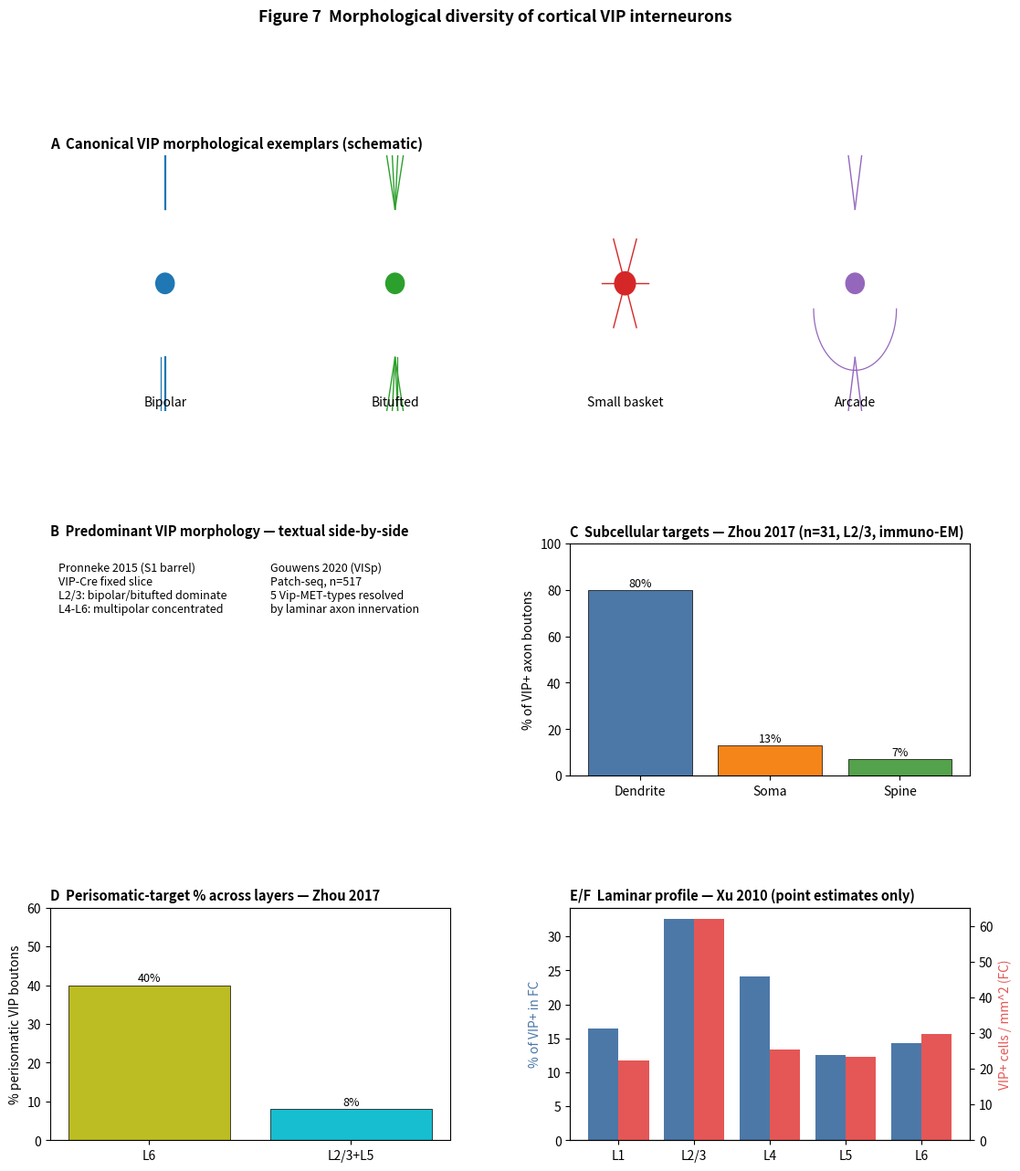

Write Python code to recreate this figure.
import matplotlib.pyplot as plt
import numpy as np
from matplotlib.patches import Rectangle, Circle

fig = plt.figure(figsize=(13, 14))
gs = fig.add_gridspec(3, 2, hspace=0.55, wspace=0.30, height_ratios=[1.1, 1.0, 1.0])

# Panel A — exemplar morphologies (drawn schematic)
axA = fig.add_subplot(gs[0, :])
axA.set_xlim(0,4); axA.set_ylim(0,1); axA.axis("off")
axA.set_title("A  Canonical VIP morphological exemplars (schematic)", loc="left", fontsize=11, fontweight="bold")

def draw_bipolar(ax, cx, cy, color="#1f77b4"):
    ax.plot([cx, cx], [cy+0.29, cy+0.64], color=color, lw=1.6)
    ax.plot([cx, cx], [cy-0.29, cy-0.64], color=color, lw=1.6)
    ax.plot([cx-0.02, cx-0.02], [cy-0.29, cy-1.0], color=color, lw=0.9)
    ax.add_patch(Circle((cx, cy), 0.04, color=color))

def draw_bitufted(ax, cx, cy, color="#2ca02c"):
    for sign in (1, -1):
        for dx in [-0.06, -0.02, 0.02, 0.06]:
            ax.plot([cx, cx+dx], [cy+sign*0.29, cy+sign*0.64], color=color, lw=1.0)
    ax.plot([cx+0.01, cx+0.01], [cy-0.29, cy-0.96], color=color, lw=0.9)
    ax.add_patch(Circle((cx, cy), 0.04, color=color))

def draw_smallbasket(ax, cx, cy, color="#d62728"):
    for ang in np.linspace(0, 2*np.pi, 7)[:-1]:
        ax.plot([cx, cx+0.10*np.cos(ang)], [cy, cy+0.20*np.sin(ang)], color=color, lw=1.0)
    ax.add_patch(Circle((cx, cy), 0.045, color=color))

def draw_arcade(ax, cx, cy, color="#9467bd"):
    for sign in (1, -1):
        for dx in [-0.04, 0.04]:
            ax.plot([cx, cx+dx], [cy+sign*0.29, cy+sign*0.58], color=color, lw=1.0)
    th = np.linspace(np.pi, 2*np.pi, 60)
    ax.plot(cx + 0.18*np.cos(th), cy - 0.10 + 0.30*np.sin(th)*0.8, color=color, lw=0.9)
    ax.add_patch(Circle((cx, cy), 0.04, color=color))

xs = [0.5, 1.5, 2.5, 3.5]
for x, lab, dfn in zip(xs, ["Bipolar","Bitufted","Small basket","Arcade"],
                       [draw_bipolar, draw_bitufted, draw_smallbasket, draw_arcade]):
    dfn(axA, x, 0.5)
    axA.text(x, 0.02, lab, ha="center", fontsize=10)

# Panel B — Pronneke vs Gouwens textual side-by-side
axB = fig.add_subplot(gs[1, 0]); axB.axis("off")
axB.set_title("B  Predominant VIP morphology — textual side-by-side", loc="left", fontsize=10.5, fontweight="bold")
axB.text(0.02, 0.92, "Pronneke 2015 (S1 barrel)\nVIP-Cre fixed slice\nL2/3: bipolar/bitufted dominate\nL4-L6: multipolar concentrated", fontsize=9, va="top")
axB.text(0.55, 0.92, "Gouwens 2020 (VISp)\nPatch-seq, n=517\n5 Vip-MET-types resolved\nby laminar axon innervation", fontsize=9, va="top")

# Panel C — Zhou 2017 L2/3 subcellular targets (n=31)
axC = fig.add_subplot(gs[1, 1])
axC.bar(["Dendrite","Soma","Spine"], [80, 13, 7],
        color=["#4c78a8","#f58518","#54a24b"], edgecolor="black", lw=0.5)
for i, v in enumerate([80,13,7]):
    axC.text(i, v+1.5, f"{v}%", ha="center", fontsize=9)
axC.set_ylabel("% of VIP+ axon boutons"); axC.set_ylim(0, 100)
axC.set_title("C  Subcellular targets — Zhou 2017 (n=31, L2/3, immuno-EM)", loc="left", fontsize=10.5, fontweight="bold")

# Panel D — Zhou perisomatic-by-layer
axD = fig.add_subplot(gs[2, 0])
axD.bar(["L6", "L2/3+L5"], [40, 8], color=["#bcbd22","#17becf"], edgecolor="black", lw=0.5)
for i, v in enumerate([40, 8]):
    axD.text(i, v+1, f"{v}%", ha="center", fontsize=9)
axD.set_ylabel("% perisomatic VIP boutons"); axD.set_ylim(0, 60)
axD.set_title("D  Perisomatic-target % across layers — Zhou 2017", loc="left", fontsize=10.5, fontweight="bold")

# Panel E/F — Xu 2010 frontal cortex laminar profile
axE = fig.add_subplot(gs[2, 1])
layers = ["L1","L2/3","L4","L5","L6"]
pcts = [16.4, 32.6, 24.1, 12.5, 14.3]
dens = [22.4, 62.1, 25.5, 23.4, 29.8]
x = np.arange(len(layers)); w = 0.4
axE.bar(x-w/2, pcts, w, color="#4c78a8")
axE2 = axE.twinx()
axE2.bar(x+w/2, dens, w, color="#e45756")
axE.set_xticks(x); axE.set_xticklabels(layers)
axE.set_ylabel("% of VIP+ in FC", color="#4c78a8")
axE2.set_ylabel("VIP+ cells / mm^2 (FC)", color="#e45756")
axE.set_title("E/F  Laminar profile — Xu 2010 (point estimates only)", loc="left", fontsize=10.5, fontweight="bold")

fig.suptitle("Figure 7  Morphological diversity of cortical VIP interneurons", fontsize=12.5, y=0.995, fontweight="bold")
fig.savefig("fig-vip-morphologies.png", dpi=200, bbox_inches="tight")
fig.savefig("fig-vip-morphologies.pdf", bbox_inches="tight")
plt.close(fig)
